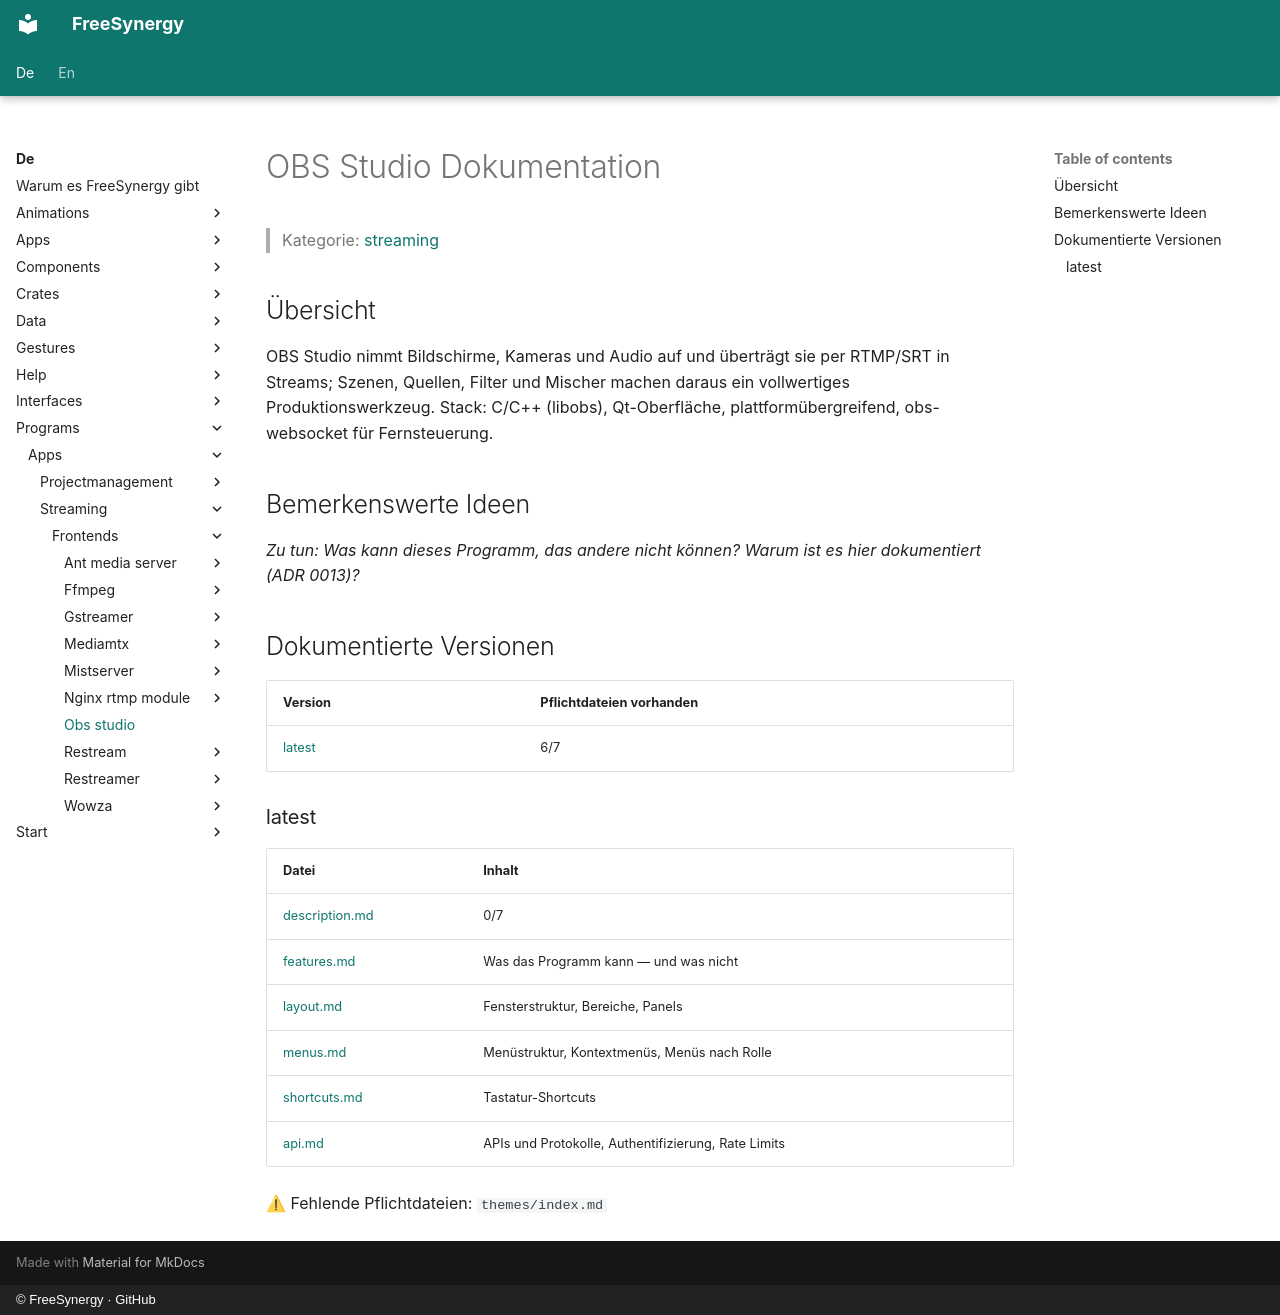

repository: FreeSynergy/fs-documentation · page: de/programs/apps/streaming/frontends/obs-studio/index.html · generator: mkdocs · copyright: © FreeSynergy · GitHub

# OBS Studio Dokumentation

> Kategorie: [streaming](../../index.md)

## Übersicht

OBS Studio nimmt Bildschirme, Kameras und Audio auf und überträgt sie per RTMP/SRT in Streams; Szenen, Quellen, Filter und Mischer machen daraus ein vollwertiges Produktionswerkzeug. Stack: C/C++ (libobs), Qt-Oberfläche, plattformübergreifend, obs-websocket für Fernsteuerung.

## Bemerkenswerte Ideen

_Zu tun: Was kann dieses Programm, das andere nicht können? Warum ist es hier dokumentiert (ADR 0013)?_

## Dokumentierte Versionen

<!-- gen:versions (Spiegel von docs/en; ADR 0011) — edits inside are overwritten -->
| Version | Pflichtdateien vorhanden |
|---------|------------------------|
| [latest](latest/description.md) | 6/7 |

### latest

| Datei | Inhalt |
|------|----------|
| [description.md](latest/description.md) | 0/7 |
| [features.md](latest/features.md) | Was das Programm kann — und was nicht |
| [layout.md](latest/layout.md) | Fensterstruktur, Bereiche, Panels |
| [menus.md](latest/menus.md) | Menüstruktur, Kontextmenüs, Menüs nach Rolle |
| [shortcuts.md](latest/shortcuts.md) | Tastatur-Shortcuts |
| [api.md](latest/api.md) | APIs und Protokolle, Authentifizierung, Rate Limits |

⚠ Fehlende Pflichtdateien: `themes/index.md`
<!-- /gen:versions -->
